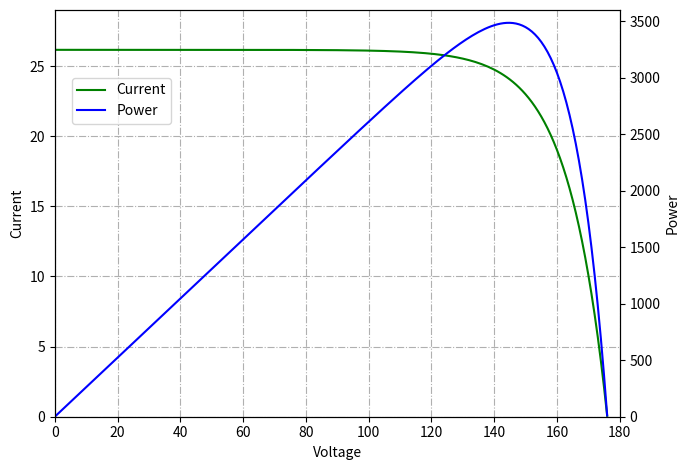

Recreate this plot in Python.
#
# Description: This script simulates the behavior of a solar panel withouth calculating the voltage.
#   The voltage is varied from 0 to 177 and the irradiation is fixed at 1.
#

from math import exp
import matplotlib.pyplot as plt

# Model of solar panel
def solar_panel_model(lambda_ps: float, v_ps: float):
    # Declare constants
    Q = 1.6e-19 # Elementary charge
    K = 1.38e-23 # Boltzmann constant

    # Declare photovoltaic parameters
    N_ps = 8            # Number of panels in parallel
    N_ss = 300          # Number of panels in series
    T_ps =  298         # Temperature
    Tr = 298            # Reference temperature
    Isc = 3.27          # Short circuit current at Tr
    Kl = 0.0017         # Short circuit current temperature coeff
    Ior = 2.0793e-6     # Ior - Irs at Tr
    Ego = 1.1           # Band gap energy of the semiconductor
    A = 1.6             # Factor. cell deviation from de ideal pn junction

    # Intermediate photovoltaic variables
    V_t = K*T_ps/Q;
    Iph = (Isc+Kl*(T_ps-Tr))*lambda_ps;
    Irs = Ior*(T_ps/Tr)**3*exp(Q*Ego*(1/Tr-1/T_ps)/(K*A));	

    # Equation of the solar panel
    i_ps = N_ps*(Iph-Irs*(exp(v_ps/V_t/N_ss/A)-1));
    
    return i_ps

# Simulation of the solar panel
voltage = range(0, 177, 1)
current = []
power = []
for i in voltage:
    i_ps = solar_panel_model(1, voltage[i])
    current.append(i_ps)
    power.append(i_ps*voltage[i])

# Plot results
fig, ax1 = plt.subplots()
plt.grid(axis='both',linestyle='-.')
plt.xlim(0, 180)
fig.set_figwidth(7)

ax2 = ax1.twinx()
ax1.plot(voltage, current, 'g-',  label='Current')
ax2.plot(voltage, power, 'b-',  label='Power')

ax1.set_xlabel('Voltage')
ax1.set_ylabel('Current')
ax2.set_ylabel('Power')

handles,labels = [],[]
for ax in fig.axes:
    for h,l in zip(*ax.get_legend_handles_labels()):
        handles.append(h)
        labels.append(l)

plt.legend(handles,labels, loc=[0.03, 0.72]) 

ax1.set_ylim([0, 29])
ax2.set_ylim([0, 3600])

fig.tight_layout()

plt.show()

# Generate a Latex plot of the results (cant be used with plt.show() and plt.legend() functions)
# import tikzplotlib
# tikzplotlib.save("solarPanel2.tex")
